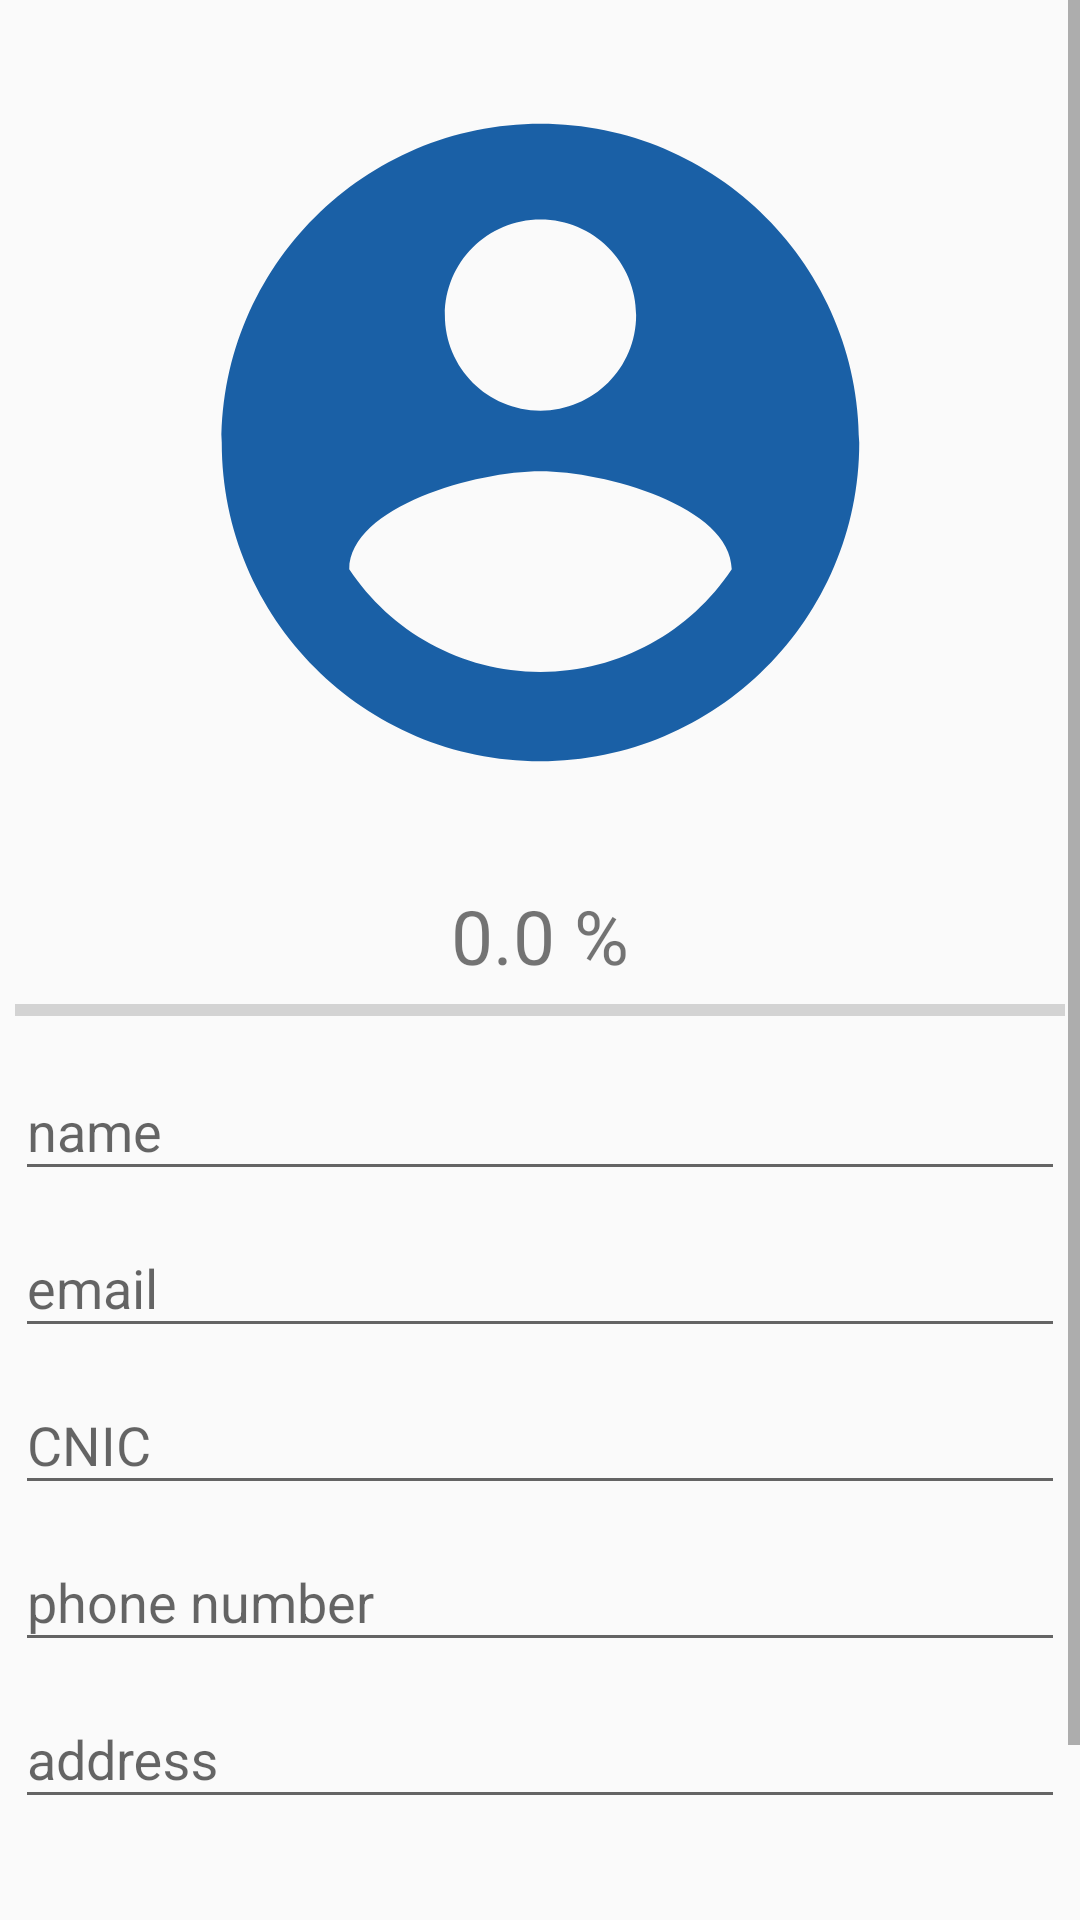

This screen was rendered from an Android layout file. Write that file and the resources it references.
<!-- AndroidManifest.xml: application theme AppTheme -->
<!-- res/layout/activity_complainerview.xml -->
<?xml version="1.0" encoding="utf-8"?>
<LinearLayout xmlns:android="http://schemas.android.com/apk/res/android"
    xmlns:app="http://schemas.android.com/apk/res-auto"
    xmlns:tools="http://schemas.android.com/tools"
    android:layout_width="match_parent"
    android:layout_height="match_parent"
    android:orientation="vertical"
    tools:context=".complainerviewActivity">
    <ScrollView
        android:layout_width="match_parent"
        android:layout_height="wrap_content"
        android:layout_alignParentStart="true"
        android:layout_alignParentTop="true"
        >
        <LinearLayout
            android:orientation="vertical"
            android:layout_gravity="center_horizontal"
            android:layout_width="350dp"
            android:layout_height="wrap_content">

            <ImageView
                android:id="@+id/updatecomplainerpicture"
                android:layout_width="350dp"
                android:layout_marginTop="20dp"
                android:layout_gravity="center_horizontal"
                android:layout_height="255dp"
                android:src="@drawable/ic_account"  />
            <TextView
                android:layout_width="350dp"
                android:layout_gravity="center_horizontal"
                android:layout_height="wrap_content"
                android:id="@+id/updatecomplainertextviewporgress"
                android:text="0.0 %"
                android:gravity="center"
                android:textSize="25dp"
                android:layout_marginTop="20dp"/>
            <ProgressBar
                android:layout_width="350dp"
                android:layout_gravity="center_horizontal"
                android:layout_height="wrap_content"
                android:id="@+id/updatecomplainerprogressbar"
                style="@style/Widget.AppCompat.ProgressBar.Horizontal"
                android:layout_marginLeft="40dp"
                android:layout_marginRight="40dp"/>
            <com.google.android.material.textfield.TextInputLayout
                android:textAlignment="center"
                android:layout_gravity="center_horizontal"
                android:layout_width="350dp"
                android:layout_height="wrap_content"
                >
            <EditText
                android:layout_width="350dp"
                android:layout_gravity="center_horizontal"
                android:layout_height="wrap_content"
                android:id="@+id/updatecomplainername"
                android:hint="name"
                android:textAlignment="center"/>
            </com.google.android.material.textfield.TextInputLayout>
            <com.google.android.material.textfield.TextInputLayout
                android:textAlignment="center"
                android:layout_gravity="center_horizontal"
                android:layout_width="350dp"
                android:layout_height="wrap_content"
                >
            <EditText
                android:layout_width="350dp"
                android:layout_gravity="center_horizontal"
                android:layout_height="wrap_content"
                android:id="@+id/updatecomplaineremail"
                android:hint="email"
                android:textAlignment="center"/>
            </com.google.android.material.textfield.TextInputLayout>
            <com.google.android.material.textfield.TextInputLayout
                android:textAlignment="center"
                android:layout_gravity="center_horizontal"
                android:layout_width="350dp"
                android:layout_height="wrap_content"
                >
            <EditText
                android:layout_width="350dp"
                android:layout_gravity="center_horizontal"
                android:layout_height="wrap_content"
                android:id="@+id/updatecomplainerCNIC"
                android:hint="CNIC"
                android:textAlignment="center"/>
            </com.google.android.material.textfield.TextInputLayout>
            <com.google.android.material.textfield.TextInputLayout
                android:textAlignment="center"
                android:layout_gravity="center_horizontal"
                android:layout_width="350dp"
                android:layout_height="wrap_content"
                >
            <EditText
                android:layout_width="350dp"
                android:layout_gravity="center_horizontal"
                android:layout_height="wrap_content"
                android:id="@+id/updatecomplainerphone"
                android:hint="phone number"
                android:textAlignment="center"/>
            </com.google.android.material.textfield.TextInputLayout>

            <com.google.android.material.textfield.TextInputLayout
                android:textAlignment="center"
                android:layout_gravity="center_horizontal"
                android:layout_width="350dp"
                android:layout_height="wrap_content"
                >
            <EditText
                android:layout_width="350dp"
                android:layout_gravity="center_horizontal"
                android:layout_height="wrap_content"
                android:id="@+id/updatecomplaineraddress"
                android:hint="address "
                android:textAlignment="center"/>
            </com.google.android.material.textfield.TextInputLayout>
            <Button
                android:id="@+id/updatecomplainersavebtn"
                android:layout_width="350dp"
                android:layout_gravity="center_horizontal"
                android:layout_height="wrap_content"
                android:layout_marginTop="20dp"
                android:background="@drawable/button_rounded_green"
                android:text="Update"
                android:textColor="@color/quantum_white_100" />
            <TextView
                android:layout_width="wrap_content"
                android:layout_height="30dp"/>

        </LinearLayout>
    </ScrollView>
</LinearLayout>
<!-- resources referenced by this layout -->
<resources>
  <!-- drawable ic_account (drawable) -->
  <vector android:height="24dp" android:tint="#1A60A6"
      android:viewportHeight="24" android:viewportWidth="24"
      android:width="24dp" xmlns:android="http://schemas.android.com/apk/res/android">
      <path android:fillColor="@android:color/white" android:pathData="M12,2C6.48,2 2,6.48 2,12s4.48,10 10,10 10,-4.48 10,-10S17.52,2 12,2zM12,5c1.66,0 3,1.34 3,3s-1.34,3 -3,3 -3,-1.34 -3,-3 1.34,-3 3,-3zM12,19.2c-2.5,0 -4.71,-1.28 -6,-3.22 0.03,-1.99 4,-3.08 6,-3.08 1.99,0 5.97,1.09 6,3.08 -1.29,1.94 -3.5,3.22 -6,3.22z"/>
  </vector>
  <style name="AppTheme" parent="Theme.AppCompat.Light.NoActionBar">
          
          <item name="colorPrimary">@color/colorPrimary</item>
          <item name="colorPrimaryDark">@color/colorPrimaryDark</item>
          <item name="colorAccent">@color/colorAccent</item>
      </style>
  <color name="colorPrimary">#1D73F7</color>
  <color name="colorPrimaryDark">#1D73F7</color>
  <color name="colorAccent">#03DAC5</color>
</resources>
